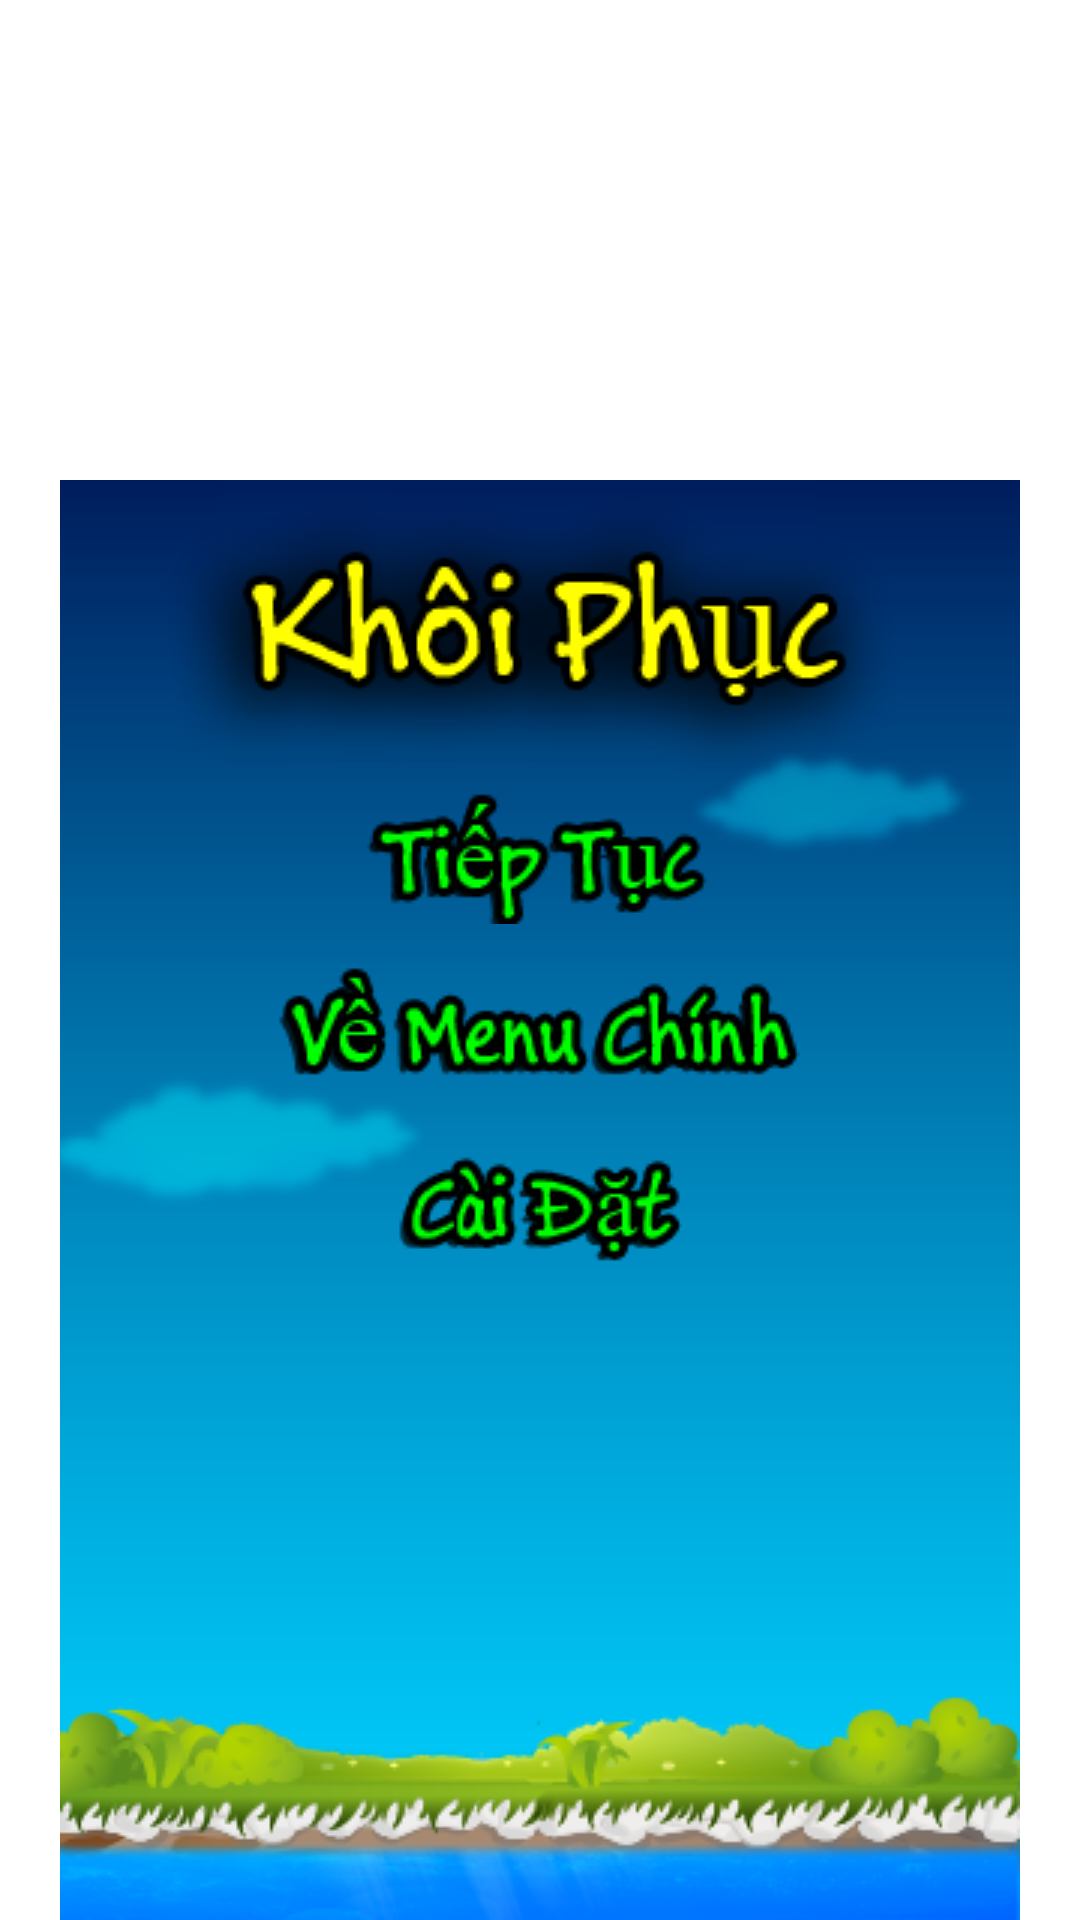

Produce the Android XML layout that renders to this screen, including the resource entries it uses.
<!-- AndroidManifest.xml: fallback theme Theme.MaterialComponents.DayNight.NoActionBar -->
<!-- res/layout/resume.xml -->
<?xml version="1.0" encoding="utf-8"?>
<RelativeLayout xmlns:android="http://schemas.android.com/apk/res/android"
    xmlns:app="http://schemas.android.com/apk/res/com.likeapp.sukudo"
    android:layout_width="fill_parent"
    android:layout_height="fill_parent"
    android:gravity="center_horizontal"
    android:orientation="vertical" >

    <RelativeLayout
        android:id="@+id/relativeLayout1"
        android:layout_width="wrap_content"
        android:layout_height="wrap_content"
        android:layout_alignParentBottom="true"
        android:layout_alignParentLeft="true"
        android:orientation="vertical" >

        <ImageView
            android:id="@+id/ImageViewBackGroundResume"
            android:layout_width="wrap_content"
            android:layout_height="wrap_content"
            android:src="@drawable/resumebg" />

        <Button
            android:id="@+id/ButtonTiepTuc"
            android:layout_width="wrap_content"
            android:layout_height="wrap_content"
            android:layout_alignParentTop="true"
            android:layout_centerHorizontal="true"
            android:layout_marginTop="100dp"
            android:background="@drawable/texttieptucgreen" />
        
        <Button
            android:id="@+id/ButtonVeMenuChinh"
            android:layout_width="wrap_content"
            android:layout_height="wrap_content"
            android:layout_alignLeft="@+id/ButtonTiepTuc"
            android:layout_below="@+id/ButtonTiepTuc"
            android:layout_marginTop="10dp"
            android:background="@drawable/textvemenuchinhgreen" />
        
        <Button
            android:id="@+id/ButtonCaiDatResume"
            android:layout_width="wrap_content"
            android:layout_height="wrap_content"
            android:layout_alignLeft="@+id/ButtonVeMenuChinh"
            android:layout_below="@+id/ButtonVeMenuChinh"
            android:layout_marginTop="10dp"
            android:background="@drawable/textcaidatgreen" />

    </RelativeLayout>

</RelativeLayout>
<!-- resources referenced by this layout -->
<resources>
  <!-- drawable resumebg: png bitmap (drawable, 50326 bytes) -->
  <!-- drawable textcaidatgreen: png bitmap (drawable, 5146 bytes) -->
  <!-- drawable texttieptucgreen: png bitmap (drawable, 5100 bytes) -->
  <!-- drawable textvemenuchinhgreen: png bitmap (drawable, 5670 bytes) -->
</resources>
